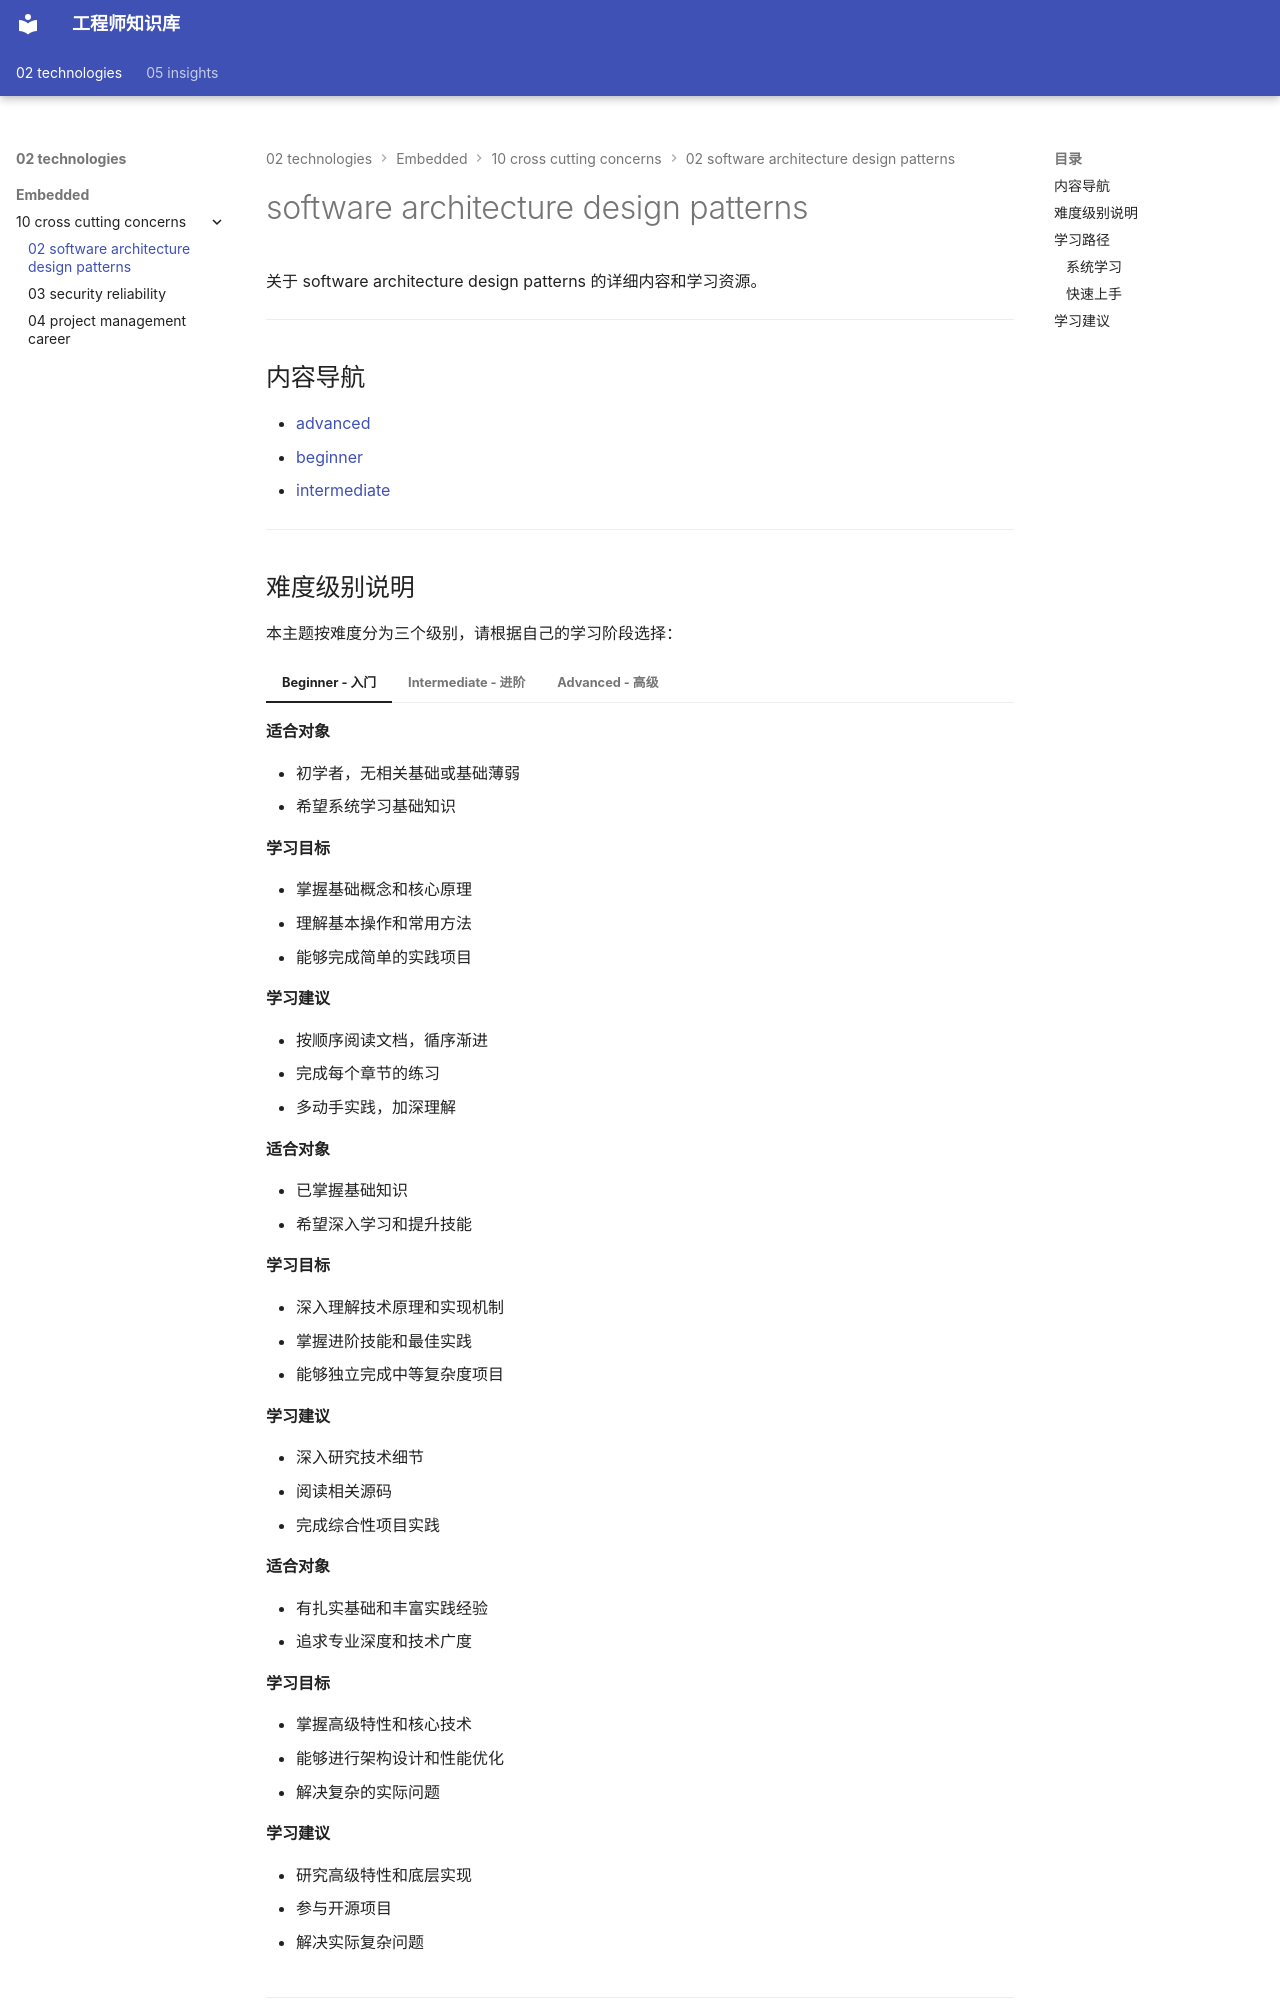

repository: Vuiora/knowledge-os · page: 02-technologies/embedded/10-cross-cutting-concerns/02-software-architecture-design-patterns/index.html · generator: mkdocs

---
title: software architecture design patterns
description: 关于 software architecture design patterns 的详细内容和学习资源。
---

# software architecture design patterns

关于 software architecture design patterns 的详细内容和学习资源。

---

## 内容导航

- [advanced](advanced/index.md)
- [beginner](beginner/index.md)
- [intermediate](intermediate/index.md)

---

## 难度级别说明

本主题按难度分为三个级别，请根据自己的学习阶段选择：

=== "Beginner - 入门"
    
    **适合对象**
    
    - 初学者，无相关基础或基础薄弱
    - 希望系统学习基础知识
    
    **学习目标**
    
    - 掌握基础概念和核心原理
    - 理解基本操作和常用方法
    - 能够完成简单的实践项目
    
    **学习建议**
    
    - 按顺序阅读文档，循序渐进
    - 完成每个章节的练习
    - 多动手实践，加深理解

=== "Intermediate - 进阶"
    
    **适合对象**
    
    - 已掌握基础知识
    - 希望深入学习和提升技能
    
    **学习目标**
    
    - 深入理解技术原理和实现机制
    - 掌握进阶技能和最佳实践
    - 能够独立完成中等复杂度项目
    
    **学习建议**
    
    - 深入研究技术细节
    - 阅读相关源码
    - 完成综合性项目实践

=== "Advanced - 高级"
    
    **适合对象**
    
    - 有扎实基础和丰富实践经验
    - 追求专业深度和技术广度
    
    **学习目标**
    
    - 掌握高级特性和核心技术
    - 能够进行架构设计和性能优化
    - 解决复杂的实际问题
    
    **学习建议**
    
    - 研究高级特性和底层实现
    - 参与开源项目
    - 解决实际复杂问题

---

## 学习路径
